Run: headless pygame with SDL's dummy video driver; simulated clock (each Clock.tick advances the game by its frame time, no real sleeping); random seed 0; keys injected as events and as key.get_pressed() state; mouse plan: one left click at the window centre at the start of phase 2, then a move to the lower-right quarter at the start of phase 3.
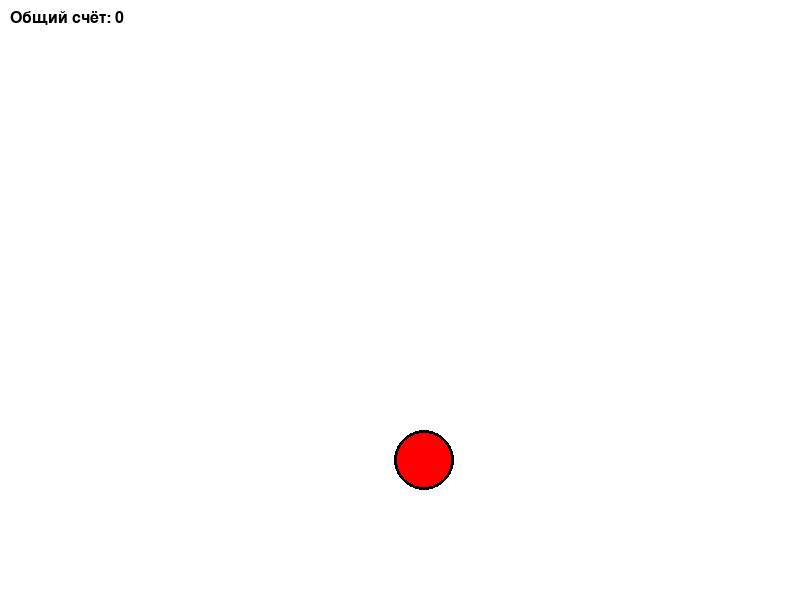
Frame 1 of 4 · flips 1–60 · no input
Frame 2 of 4 · flips 61–180 · clicked the window centre · tapped SPACE, RETURN · held RIGHT (→), D · screen unchanged from frame 1, image omitted
Frame 3 of 4 · flips 181–300 · moved the mouse to the lower-right quarter · held DOWN (↓), S · screen unchanged from frame 2, image omitted
Frame 4 of 4 · flips 301–420 · held LEFT (←), A, UP (↑), W · screen unchanged from frame 3, image omitted

The pygame program that drew these frames:

import pygame
import random
import sys

# Инициализация Pygame
pygame.init()

# Параметры окна
WIDTH, HEIGHT = 800, 600
screen = pygame.display.set_mode((WIDTH, HEIGHT))
pygame.display.set_caption("Тир")
clock = pygame.time.Clock()

# Цвета
WHITE = (255, 255, 255)
RED = (255, 0, 0)
BLACK = (0, 0, 0)

# Параметры мишени
target_radius = 30
target_pos = [random.randint(target_radius, WIDTH - target_radius),
              random.randint(target_radius, HEIGHT - target_radius)]

score = 0
font = pygame.font.SysFont("Arial", 24)

# Переменные для расчёта времени реакции (в миллисекундах)
last_target_spawn_time = pygame.time.get_ticks()
reaction_times = []  # список, в который будем добавлять время реакции

def draw_target(surface, position, radius):
    pygame.draw.circle(surface, RED, position, radius)
    pygame.draw.circle(surface, BLACK, position, radius, 3)  # окантовка


running = True
while running:
    clock.tick(60)  # 60 кадров в секунду
    for event in pygame.event.get():
        if event.type == pygame.QUIT:
            running = False
            break
        elif event.type == pygame.MOUSEBUTTONDOWN:
            # При клике проверяем, попал ли пользователь по мишени
            mx, my = event.pos
            distance = ((mx - target_pos[0]) ** 2 + (my - target_pos[1]) ** 2) ** 0.5
            if distance <= target_radius:
                score += 1
                # Вычисляем время реакции (текущее время - время появления мишени)
                current_time = pygame.time.get_ticks()
                reaction_time = current_time - last_target_spawn_time
                # После попадания
                reaction_times.append(reaction_time)
                # Ограничим список последними 10 значениями
                window_size = 10
                if len(reaction_times) > window_size:
                    recent_reactions = reaction_times[-window_size:]
                else:
                    recent_reactions = reaction_times
                avg_reaction = sum(recent_reactions) / len(recent_reactions)
                # Перемещаем мишень в случайное место
                target_pos = [random.randint(target_radius, WIDTH - target_radius),
                              random.randint(target_radius, HEIGHT - target_radius)]

    # Отрисовка
    screen.fill(WHITE)
    draw_target(screen, target_pos, target_radius)
    score_text = font.render("Общий счёт: " + str(score), True, BLACK)
    screen.blit(score_text, (10, 10))
    # Отрисовка среднего времени реакции, если есть данные
    if reaction_times:
        avg_reaction = sum(reaction_times) / len(reaction_times)
        avg_text = font.render("Средняя скорость: " + str(int(avg_reaction)) + " мс", True, BLACK)
        screen.blit(avg_text, (10, 40))

    pygame.display.flip()

pygame.quit()
sys.exit()
